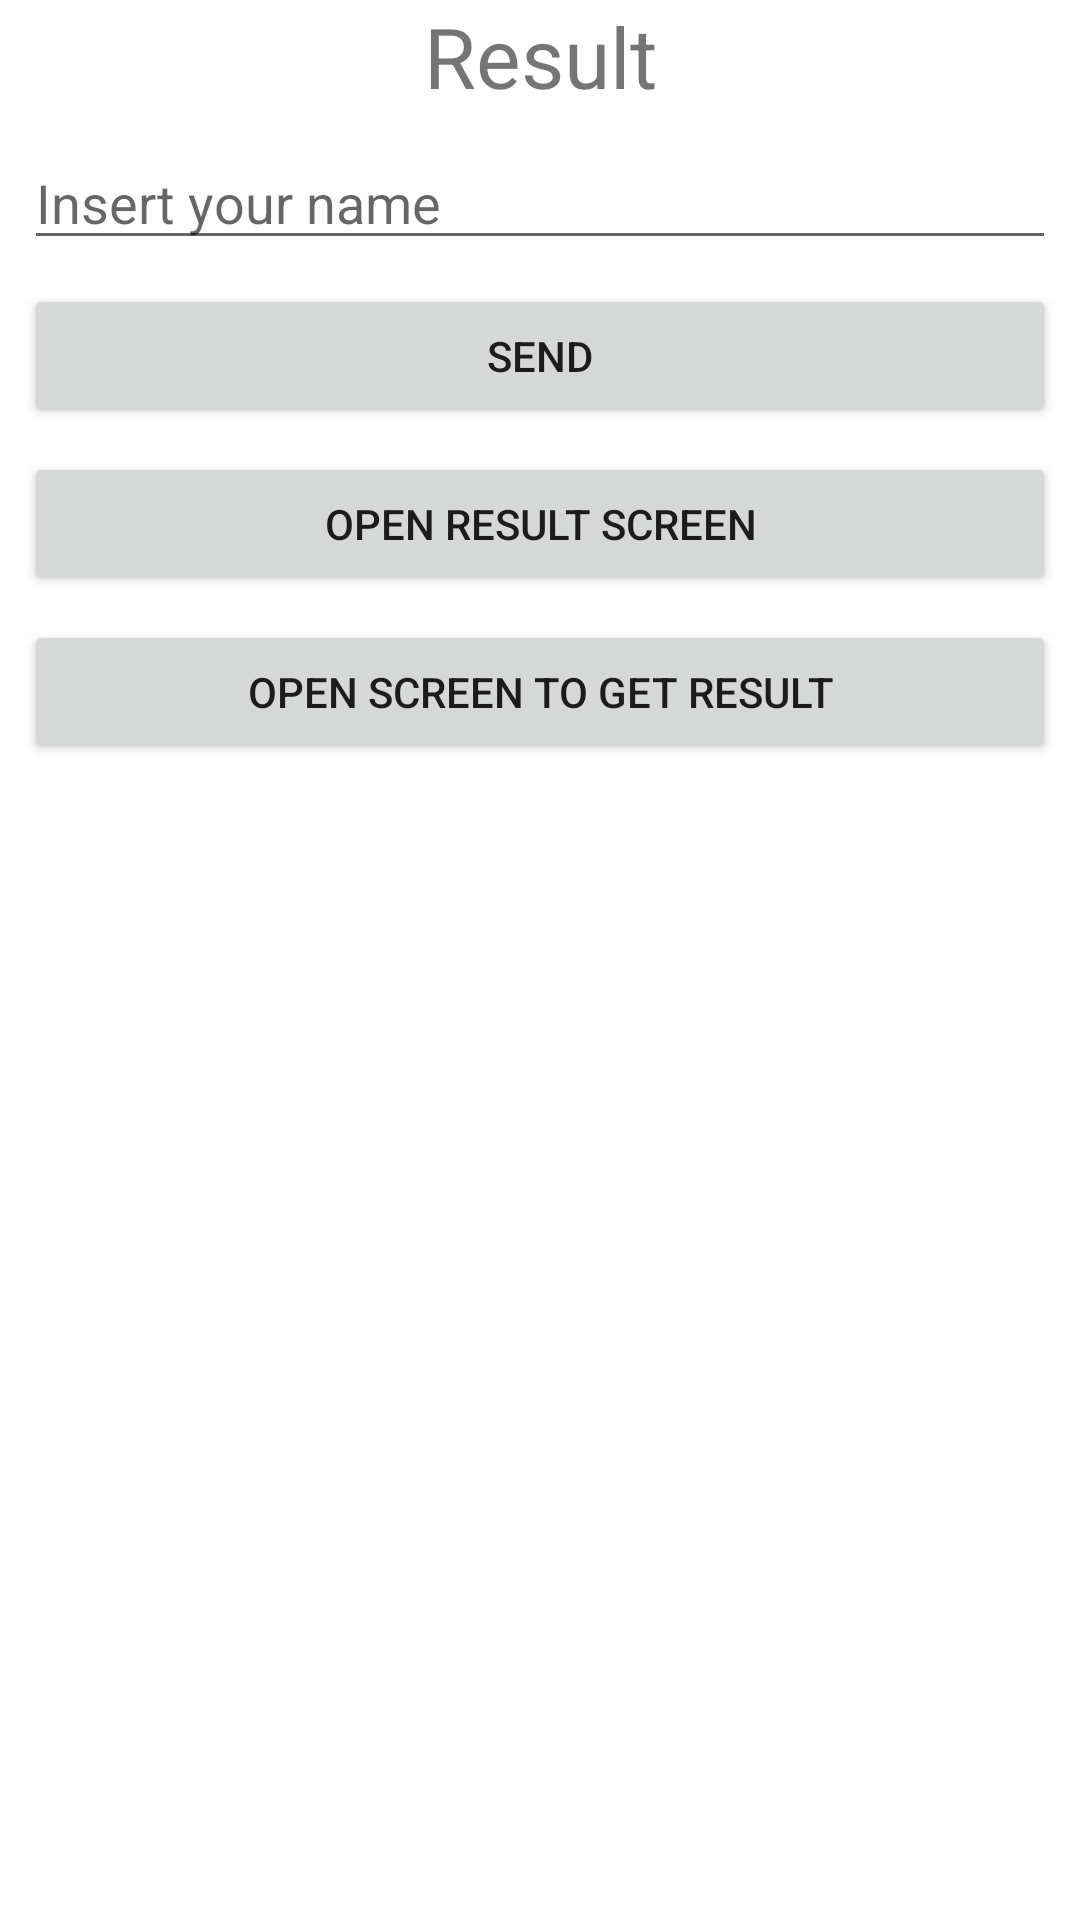

Here is an Android app screen rendered from its layout file. Give the layout XML and the strings, colors and styles it references.
<!-- AndroidManifest.xml: application theme Theme.Oceanandroidintro -->
<!-- res/layout/activity_main.xml -->
<?xml version="1.0" encoding="utf-8"?>
<androidx.constraintlayout.widget.ConstraintLayout xmlns:android="http://schemas.android.com/apk/res/android"
    xmlns:app="http://schemas.android.com/apk/res-auto"
    xmlns:tools="http://schemas.android.com/tools"
    android:layout_width="match_parent"
    android:layout_height="match_parent"
    tools:context=".MainActivity">

    <TextView
        android:id="@+id/tvOutput"
        android:layout_width="wrap_content"
        android:layout_height="wrap_content"
        android:text="@string/result"
        android:textSize="28sp"
        app:layout_constraintLeft_toLeftOf="parent"
        app:layout_constraintRight_toRightOf="parent"
        app:layout_constraintTop_toTopOf="parent" />

    <EditText
        android:id="@+id/etName"
        android:layout_width="0dp"
        android:layout_height="wrap_content"
        android:layout_marginStart="8dp"
        android:layout_marginLeft="8dp"
        android:layout_marginTop="8dp"
        android:layout_marginEnd="8dp"
        android:layout_marginRight="8dp"
        android:hint="@string/insert_your_name"
        app:layout_constraintEnd_toEndOf="parent"
        app:layout_constraintStart_toStartOf="parent"
        app:layout_constraintTop_toBottomOf="@+id/tvOutput" />

    <Button
        android:id="@+id/btSend"
        android:layout_width="0dp"
        android:layout_height="wrap_content"
        android:layout_marginStart="8dp"
        android:layout_marginLeft="8dp"
        android:layout_marginTop="8dp"
        android:layout_marginEnd="8dp"
        android:layout_marginRight="8dp"
        android:text="@string/send"
        app:layout_constraintEnd_toEndOf="parent"
        app:layout_constraintStart_toStartOf="parent"
        app:layout_constraintTop_toBottomOf="@+id/etName" />

    <Button
        android:id="@+id/btOpenResult"
        android:layout_width="0dp"
        android:layout_height="wrap_content"
        android:layout_marginStart="8dp"
        android:layout_marginLeft="8dp"
        android:layout_marginTop="8dp"
        android:layout_marginEnd="8dp"
        android:layout_marginRight="8dp"
        android:text="@string/open_result_screen"
        app:layout_constraintEnd_toEndOf="parent"
        app:layout_constraintStart_toStartOf="parent"
        app:layout_constraintTop_toBottomOf="@+id/btSend" />

    <Button
        android:id="@+id/btReceiveResult"
        android:layout_width="0dp"
        android:layout_height="wrap_content"
        android:layout_marginStart="8dp"
        android:layout_marginLeft="8dp"
        android:layout_marginTop="8dp"
        android:layout_marginEnd="8dp"
        android:layout_marginRight="8dp"
        android:text="@string/receive_result_screen"
        app:layout_constraintEnd_toEndOf="parent"
        app:layout_constraintStart_toStartOf="parent"
        app:layout_constraintTop_toBottomOf="@+id/btOpenResult" />

</androidx.constraintlayout.widget.ConstraintLayout>
<!-- resources referenced by this layout -->
<resources>
  <string name="insert_your_name">Insert your name</string>
  <string name="open_result_screen">Open Result Screen</string>
  <string name="receive_result_screen">Open Screen to Get Result</string>
  <string name="result">Result</string>
  <string name="send">Send</string>
  <style name="Theme.Oceanandroidintro" parent="Theme.MaterialComponents.DayNight.DarkActionBar">
          
          <item name="colorPrimary">@color/purple_500</item>
          <item name="colorPrimaryVariant">@color/purple_700</item>
          <item name="colorOnPrimary">@color/white</item>
          
          <item name="colorSecondary">@color/teal_200</item>
          <item name="colorSecondaryVariant">@color/teal_700</item>
          <item name="colorOnSecondary">@color/black</item>
          
          <item name="android:statusBarColor" tools:targetApi="l">?attr/colorPrimaryVariant</item>
          
      </style>
  <!-- not gathered from this repository: default colours our renderer supplied (Android Studio template values) -->
  <color name="purple_500">#FF6200EE</color>
  <color name="purple_700">#FF3700B3</color>
  <color name="teal_200">#FF03DAC5</color>
  <color name="teal_700">#FF018786</color>
  <color name="black">#FF000000</color>
  <color name="white">#FFFFFFFF</color>
</resources>
